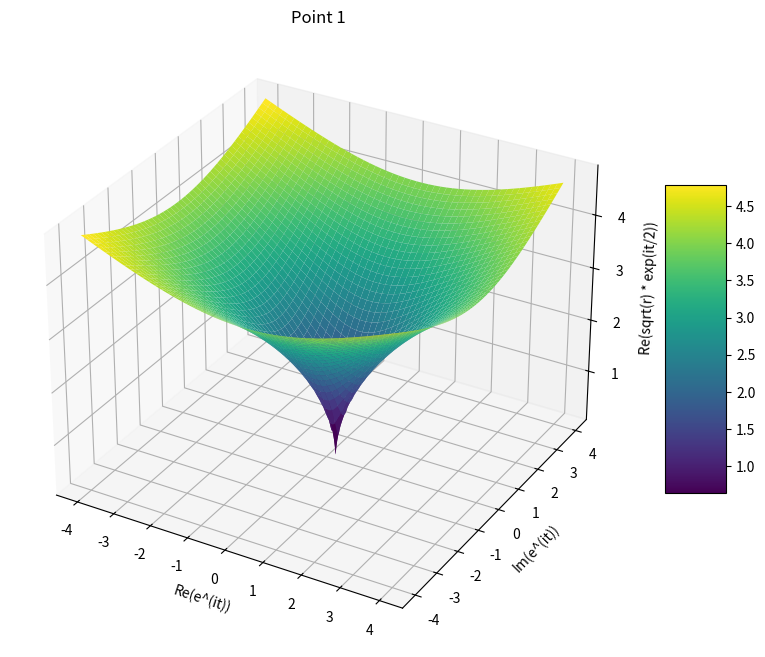

Write Python code to recreate this figure.
import matplotlib.pyplot as plt
import numpy as np

from matplotlib import cm
from matplotlib.ticker import LinearLocator

# Make data.
dom_X = np.linspace(-4.0,4.0,1000)
dom_Y = np.linspace(-4.0,4.0,1000)
dom_X, dom_Y = np.meshgrid(dom_X, dom_Y)

x = dom_X
y = dom_Y
# z = np.absolute((dom_X + 1j * dom_Y))
# z = np.absolute((dom_X + 1j * dom_Y)**2)
# z = np.absolute(1/(2 - np.exp(dom_X + 1j * dom_Y)))
# z = np.absolute(1/((1 - (dom_X + 1j * dom_Y))*(1 - (dom_X + 1j * dom_Y)/2)*(1 - (dom_X + 1j * dom_Y)/3)))
# z = np.absolute((1 + (dom_X + 1j * dom_Y) + (dom_X + 1j * dom_Y)**2)/(1 - (dom_X + 1j * dom_Y) - (dom_X + 1j * dom_Y)**2 - (dom_X + 1j * dom_Y)**3))
# z = np.absolute(np.exp(-(dom_X + 1j * dom_Y))/(2 - np.exp(dom_X + 1j * dom_Y)))
z = np.absolute(np.sqrt(1 - 4* (dom_X + 1j * dom_Y)))


plot = plt.figure(figsize=(10, 8))
ax = plot.add_subplot(111, projection='3d')
surf = ax.plot_surface(x, y, z, cmap='viridis')

ax.set_xlabel('Re(e^(it))')
ax.set_ylabel('Im(e^(it))')
ax.set_zlabel('Re(sqrt(r) * exp(it/2))')
ax.set_title('Point 1')
plot.colorbar(surf, shrink=0.5, aspect=5)
plt.show()